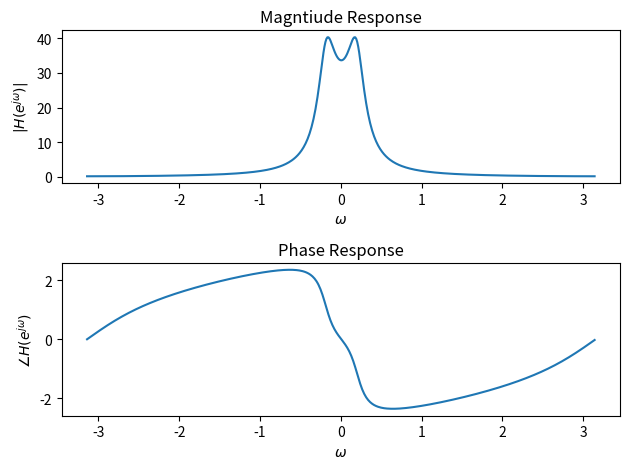
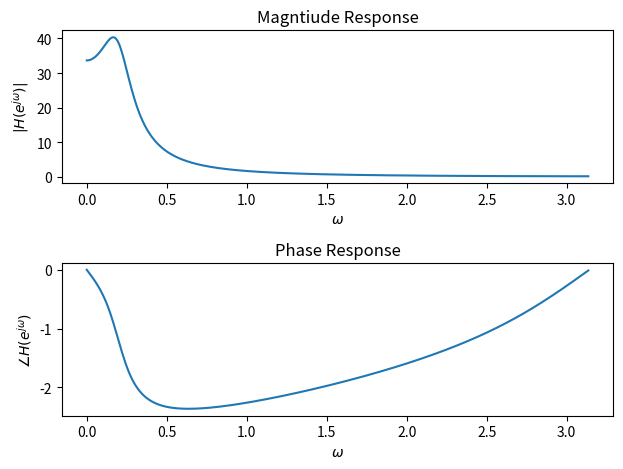
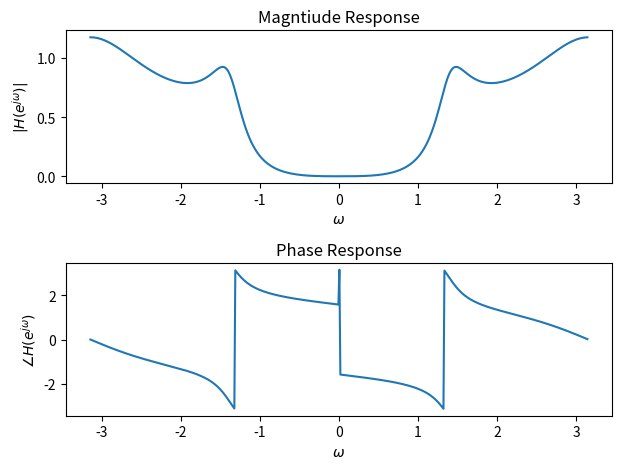
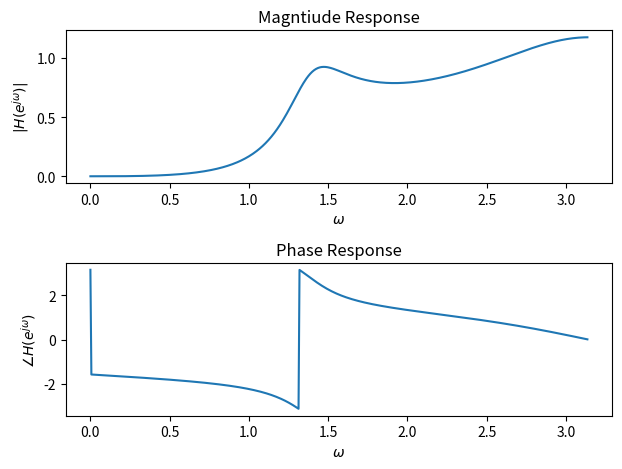
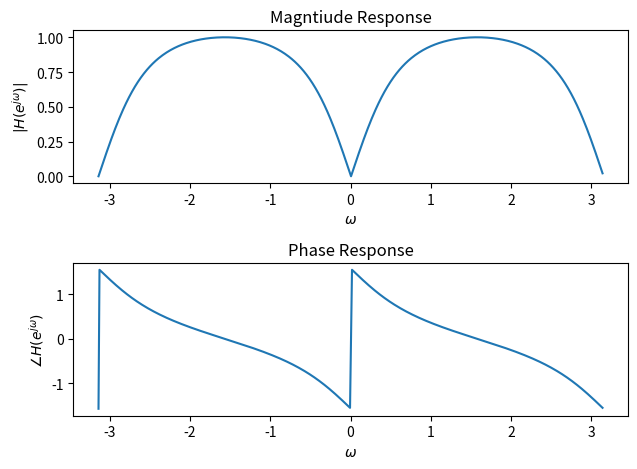
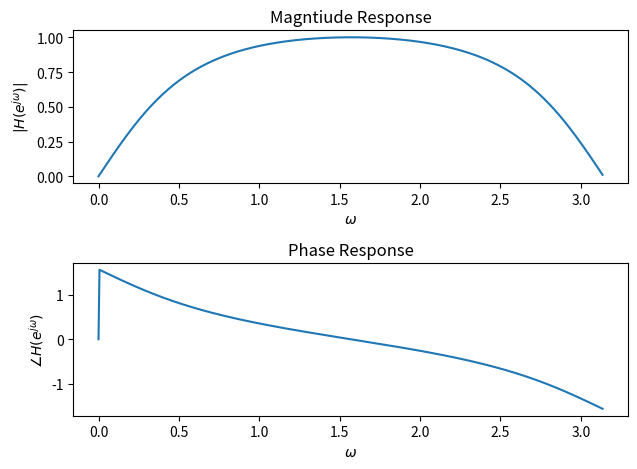

Python code for these plots, in order:
# ESE 531: HW6 Problem 2

# Frequency Response for Difference Equations

# libraries
from scipy.signal import freqz
import numpy as np
import matplotlib.pyplot as plt

# part a

# define numerator and denominator polynomial coefficient arrays
b = [1, 0.5]
a = [1, -1.8 * np.cos(np.pi / 16), 0.81]
w, H = freqz(b, a, worN=512, whole=True)

# plot the magnitude and phase of the frequency response
mag = np.roll(np.abs(H), int(len(w)/2))
phase = np.roll(np.angle(H), int(len(w)/2))
w = np.linspace(-np.pi, np.pi, len(w))

fig, axs = plt.subplots(2)

axs[0].plot(w, mag)
axs[0].set_title('Magntiude Response')
axs[0].set_xlabel(r'$\omega$')
axs[0].set_ylabel(r'$|H(e^{j\omega})|$')

axs[1].plot(w, phase)
axs[1].set_title('Phase Response')
axs[1].set_xlabel(r'$\omega$')
axs[1].set_ylabel(r'$\angle H(e^{j\omega})$')

fig.tight_layout()
plt.show()

# part b

# redo frequency response only using upper half of unit circle
w2, H2 = freqz(b, a, worN=512, whole=False)

# plot the magnitude and phase of the frequency response
mag2 = np.abs(H2)
phase2 = np.angle(H2)

fig, axs = plt.subplots(2)

axs[0].plot(w2, mag2)
axs[0].set_title('Magntiude Response')
axs[0].set_xlabel(r'$\omega$')
axs[0].set_ylabel(r'$|H(e^{j\omega})|$')

axs[1].plot(w2, phase2)
axs[1].set_title('Phase Response')
axs[1].set_xlabel(r'$\omega$')
axs[1].set_ylabel(r'$\angle H(e^{j\omega})$')

fig.tight_layout()
plt.show()

# part d

# repeat previous parts with new difference equation
b = [0.16, -0.48, 0.48, -0.16]
a = [1, 0.13, 0.52, 0.3]

w, H = freqz(b, a, worN=512, whole=True)

# plot the magnitude and phase of the frequency response
mag = np.roll(np.abs(H), int(len(w)/2))
phase = np.roll(np.angle(H), int(len(w)/2))
w = np.linspace(-np.pi, np.pi, len(w))

fig, axs = plt.subplots(2)

axs[0].plot(w, mag)
axs[0].set_title('Magntiude Response')
axs[0].set_xlabel(r'$\omega$')
axs[0].set_ylabel(r'$|H(e^{j\omega})|$')

axs[1].plot(w, phase)
axs[1].set_title('Phase Response')
axs[1].set_xlabel(r'$\omega$')
axs[1].set_ylabel(r'$\angle H(e^{j\omega})$')

fig.tight_layout()
plt.show()

# redo frequency response only using upper half of unit circle
w2, H2 = freqz(b, a, worN=512, whole=False)

# plot the magnitude and phase of the frequency response
mag2 = np.abs(H2)
phase2 = np.angle(H2)

fig, axs = plt.subplots(2)

axs[0].plot(w2, mag2)
axs[0].set_title('Magntiude Response')
axs[0].set_xlabel(r'$\omega$')
axs[0].set_ylabel(r'$|H(e^{j\omega})|$')

axs[1].plot(w2, phase2)
axs[1].set_title('Phase Response')
axs[1].set_xlabel(r'$\omega$')
axs[1].set_ylabel(r'$\angle H(e^{j\omega})$')

fig.tight_layout()
plt.show()

# part e

# repeat with new difference equation
b = [0.634, 0, -0.634]
a = [1, 0, -0.268]

w, H = freqz(b, a, worN=512, whole=True)

# plot the magnitude and phase of the frequency response
mag = np.roll(np.abs(H), int(len(w)/2))
phase = np.roll(np.angle(H), int(len(w)/2))
w = np.linspace(-np.pi, np.pi, len(w))

fig, axs = plt.subplots(2)

axs[0].plot(w, mag)
axs[0].set_title('Magntiude Response')
axs[0].set_xlabel(r'$\omega$')
axs[0].set_ylabel(r'$|H(e^{j\omega})|$')

axs[1].plot(w, phase)
axs[1].set_title('Phase Response')
axs[1].set_xlabel(r'$\omega$')
axs[1].set_ylabel(r'$\angle H(e^{j\omega})$')

fig.tight_layout()
plt.show()

# redo frequency response only using upper half of unit circle
w2, H2 = freqz(b, a, worN=512, whole=False)

# plot the magnitude and phase of the frequency response
mag2 = np.abs(H2)
phase2 = np.angle(H2)

fig, axs = plt.subplots(2)

axs[0].plot(w2, mag2)
axs[0].set_title('Magntiude Response')
axs[0].set_xlabel(r'$\omega$')
axs[0].set_ylabel(r'$|H(e^{j\omega})|$')

axs[1].plot(w2, phase2)
axs[1].set_title('Phase Response')
axs[1].set_xlabel(r'$\omega$')
axs[1].set_ylabel(r'$\angle H(e^{j\omega})$')

fig.tight_layout()
plt.show()



